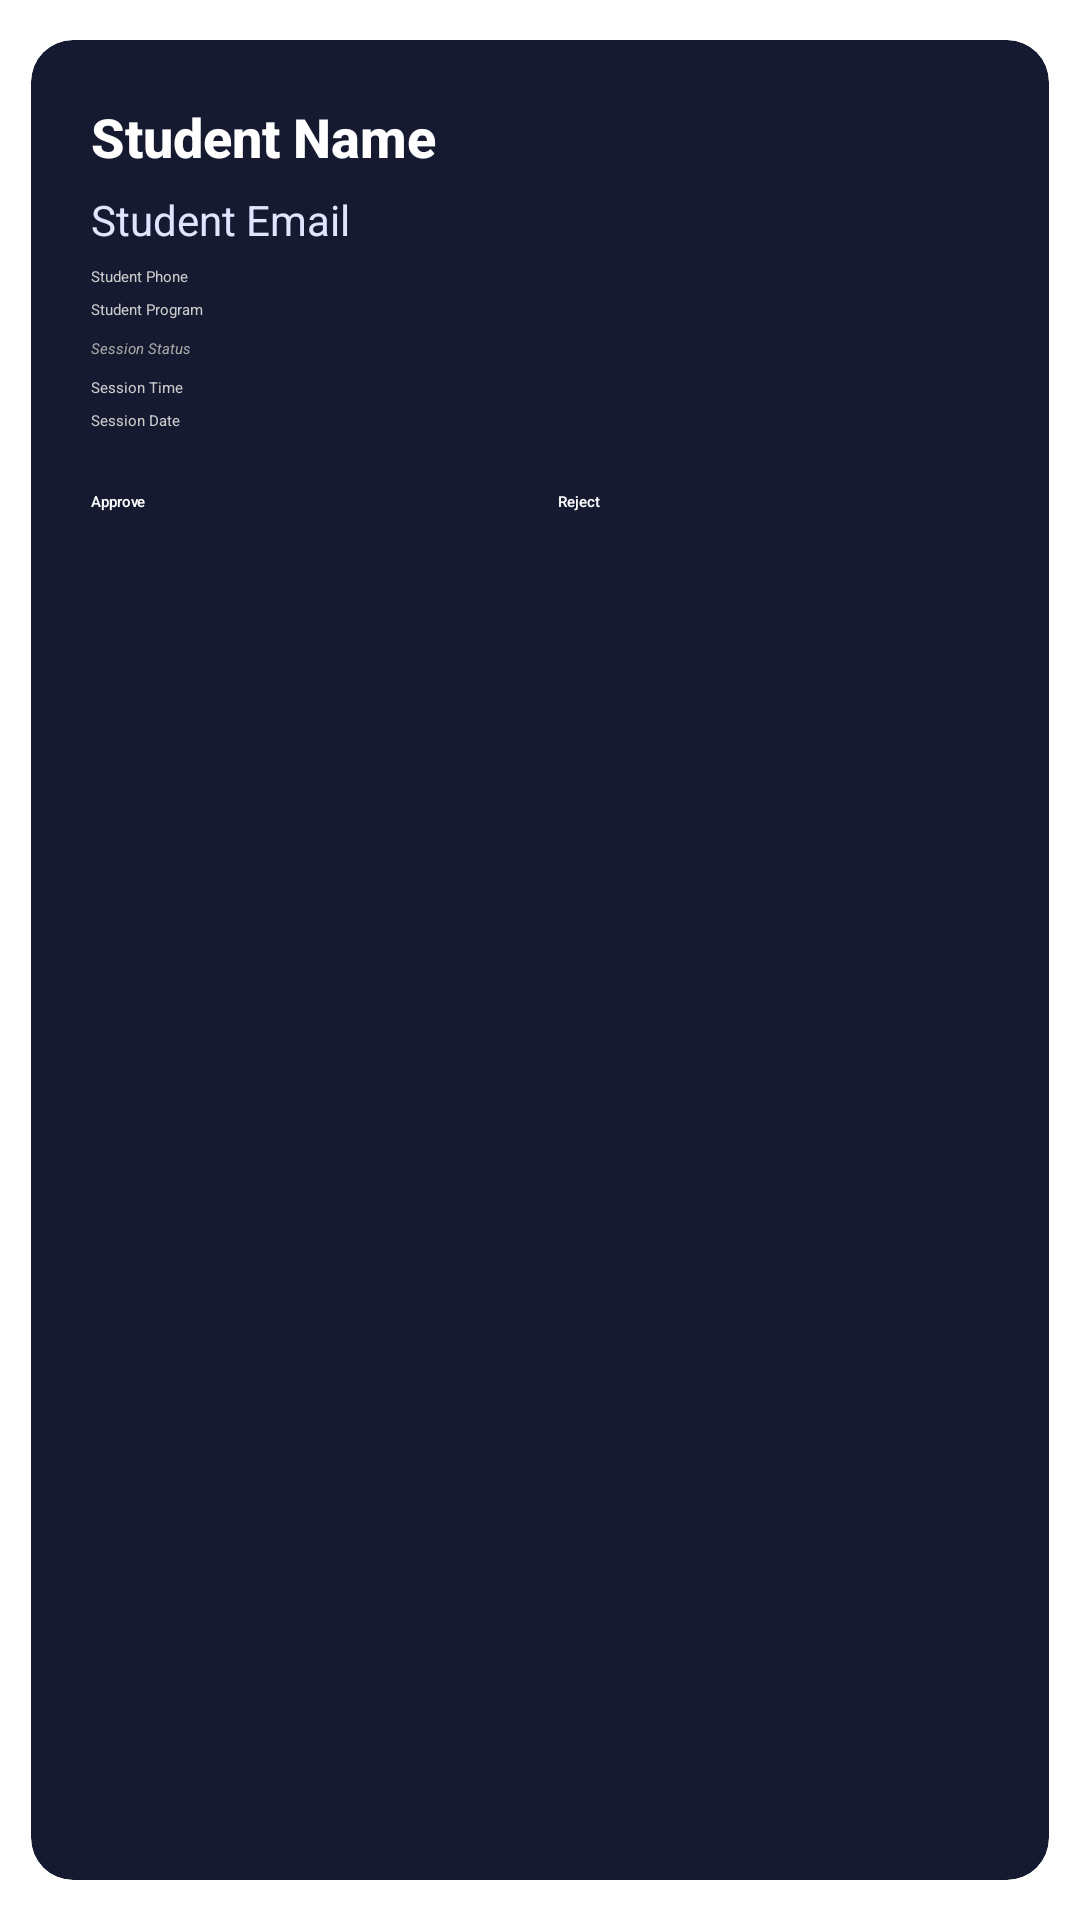

Produce the Android XML layout that renders to this screen, including the resource entries it uses.
<!-- AndroidManifest.xml: application theme Theme.LoginTest -->
<!-- res/layout/tutor_view_sessions_fancy.xml -->
<?xml version="1.0" encoding="utf-8"?>
<androidx.cardview.widget.CardView xmlns:android="http://schemas.android.com/apk/res/android"
    xmlns:app="http://schemas.android.com/apk/res-auto"
    android:layout_width="match_parent"
    android:layout_height="wrap_content"
    android:layout_marginBottom="16dp"
    app:cardCornerRadius="14dp"
    app:cardElevation="6dp"
    app:cardUseCompatPadding="true"
    app:cardBackgroundColor="#151A30">

    <LinearLayout
        android:layout_width="match_parent"
        android:layout_height="wrap_content"
        android:orientation="vertical"
        android:padding="20dp">

        <TextView
            android:id="@+id/sessionStudentName"
            android:layout_width="match_parent"
            android:layout_height="wrap_content"
            android:text="Student Name"
            android:textSize="18sp"
            android:textStyle="bold"
            android:fontFamily="sans-serif-medium"
            android:textColor="#FFFFFF" />

        <TextView
            android:id="@+id/sessionStudentEmail"
            android:layout_width="match_parent"
            android:layout_height="wrap_content"
            android:layout_marginTop="6dp"
            android:text="Student Email"
            android:textSize="14sp"
            android:textColor="#E0E4FF" />

        <TextView
            android:id="@+id/sessionStudentPhone"
            android:layout_width="match_parent"
            android:layout_height="wrap_content"
            android:layout_marginTop="6dp"
            android:text="Student Phone"
            android:textColor="#CCCCCC" />

        <TextView
            android:id="@+id/sessionStudentProgram"
            android:layout_width="match_parent"
            android:layout_height="wrap_content"
            android:layout_marginTop="4dp"
            android:text="Student Program"
            android:textColor="#CCCCCC" />

        <TextView
            android:id="@+id/sessionStatus"
            android:layout_width="match_parent"
            android:layout_height="wrap_content"
            android:layout_marginTop="6dp"
            android:text="Session Status"
            android:textStyle="italic"
            android:textColor="#AAAAAA" />

        <TextView
            android:id="@+id/tutorViewTime"
            android:layout_width="match_parent"
            android:layout_height="wrap_content"
            android:layout_marginTop="6dp"
            android:text="Session Time"
            android:textColor="#CCCCCC" />

        <TextView
            android:id="@+id/tutorViewDate"
            android:layout_width="match_parent"
            android:layout_height="wrap_content"
            android:layout_marginTop="4dp"
            android:text="Session Date"
            android:textColor="#CCCCCC" />

        <LinearLayout
            android:layout_width="match_parent"
            android:layout_height="wrap_content"
            android:layout_marginTop="20dp"
            android:orientation="horizontal">

            <Button
                android:id="@+id/tutorAcceptBtn"
                android:layout_width="0dp"
                android:layout_height="48dp"
                android:layout_weight="1"
                android:backgroundTint="#4CAF50"
                android:text="Approve"
                android:textAllCaps="false"
                android:fontFamily="sans-serif-medium"
                android:textColor="@android:color/white"
                android:foreground="?attr/selectableItemBackground" />

            <Button
                android:id="@+id/tutorRejectBtn"
                android:layout_width="0dp"
                android:layout_height="48dp"
                android:layout_marginStart="12dp"
                android:layout_weight="1"
                android:backgroundTint="#FF5C7A"
                android:text="Reject"
                android:textAllCaps="false"
                android:fontFamily="sans-serif-medium"
                android:textColor="@android:color/white"
                android:foreground="?attr/selectableItemBackground" />

        </LinearLayout>

        <Button
            android:id="@+id/cancelBtn"
            android:layout_width="match_parent"
            android:layout_height="48dp"
            android:layout_marginTop="12dp"
            android:text="Cancel"
            android:textAllCaps="false"
            android:fontFamily="sans-serif-medium"
            android:backgroundTint="#3D7AFD"
            android:textColor="@android:color/white"
            android:foreground="?attr/selectableItemBackground"
            android:visibility="gone" />

    </LinearLayout>

</androidx.cardview.widget.CardView>
<!-- resources referenced by this layout -->
<resources>

</resources>
